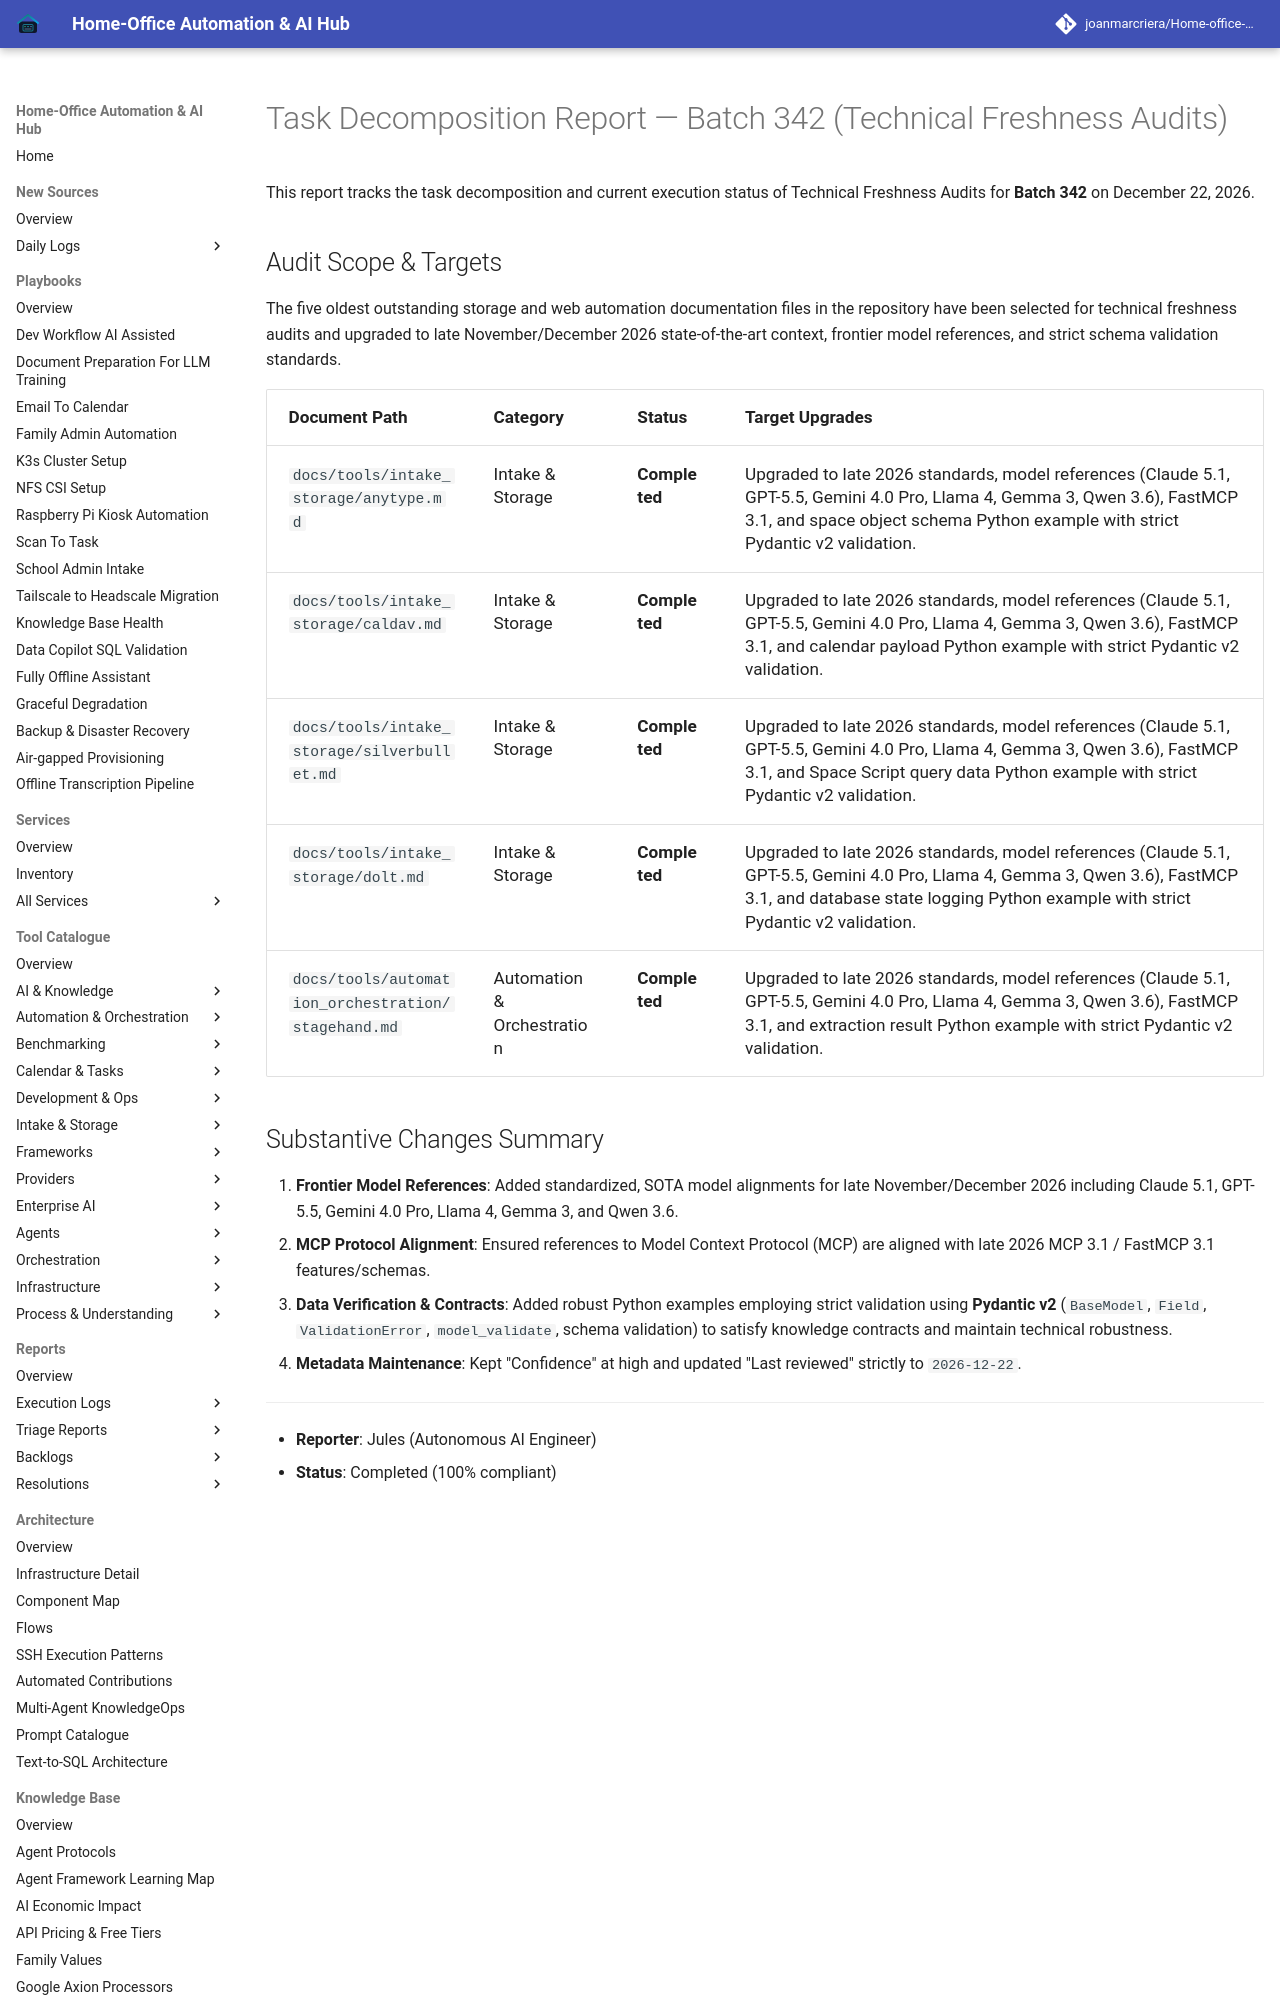

repository: joanmarcriera/Home-office-automations · page: reports/task-decomposition-batch-342/index.html · generator: mkdocs

# Task Decomposition Report — Batch 342 (Technical Freshness Audits)

This report tracks the task decomposition and current execution status of Technical Freshness Audits for **Batch 342** on December 22, 2026.
